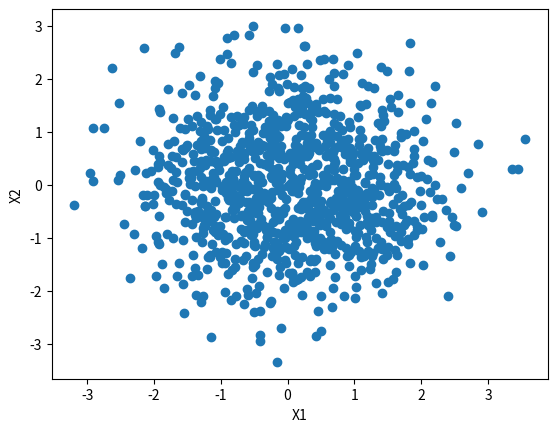

The script that saved this image:
import matplotlib.pyplot as plt
import numpy as np


def box_muller(mu_1, sigma_1, mu_2, sigma_2, num=1000):
    """Box-Muller methds
    :param mu_1: average of normal distribution 1
    :param sigma_1: standard deviation of normal distribution 1
    :param mu_2: average of normal distribution 2
    :param sigma_2: standard deviation of normal distribution 2
    :param num: number of samples
    """
    X_1 = []
    X_2 = []
    obtained = 0
    while obtained < num:
        x_1 = np.random.normal(mu_1, sigma_1)
        x_2 = np.random.normal(mu_2, sigma_2)
        w = x_1 ** 2 + x_2 ** 2
        if w > 1:
            continue
        else:
            y = np.sqrt(-2 * np.log(w) / w)
            x_1 *= y
            x_2 *= y
            X_1.append(x_1)
            X_2.append(x_2)
            obtained += 1
    return X_1, X_2


if __name__ == "__main__":
    np.random.seed(1)
    mu_1 = 0
    sigma_1 = 1
    mu_2 = 0
    sigma_2 = 1
    X_1, X_2 = box_muller(mu_1, sigma_1, mu_2, sigma_2)
    plt.xlabel("X1")
    plt.ylabel("X2")
    plt.scatter(X_1, X_2)
    plt.savefig("random-numbers_from_box-muller.png")
